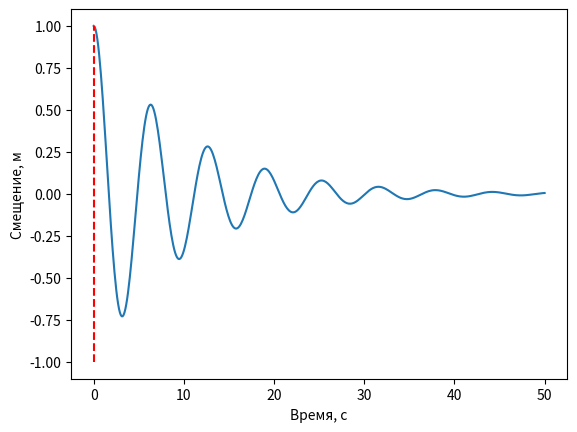

This figure's Python source:
import numpy as np
import matplotlib.pyplot as plt

# Зададим параметры системы
m = 1.0  # масса
k = 1.0  # коэффициент жесткости
omega = np.sqrt(k / m)  # частота колебаний
gamma = 0.2 * omega  # коэффициент затухания
u0 = 1.0  # начальное смещение
v0 = 0.0  # начальная скорость

t = np.linspace(0, 50, 500)
u = np.exp(-gamma / (2 * m) * t) * (u0 * np.cos(omega * np.sqrt(1 - (gamma / (2 * m * omega)) ** 2) * t) + (v0 + gamma / (2 * m) * u0) * np.sin(omega * np.sqrt(1 - (gamma / (2 * m * omega)) ** 2) * t))

for i in range(len(u)):
    if abs(u[i]) >= 0.5:
        t_eq = t[i]
        u_eq = u[i]
        break

plt.plot(t, u)
plt.plot([t_eq, t_eq], [-1, 1], 'r--')
plt.xlabel('Время, с')
plt.ylabel('Смещение, м')
plt.show()